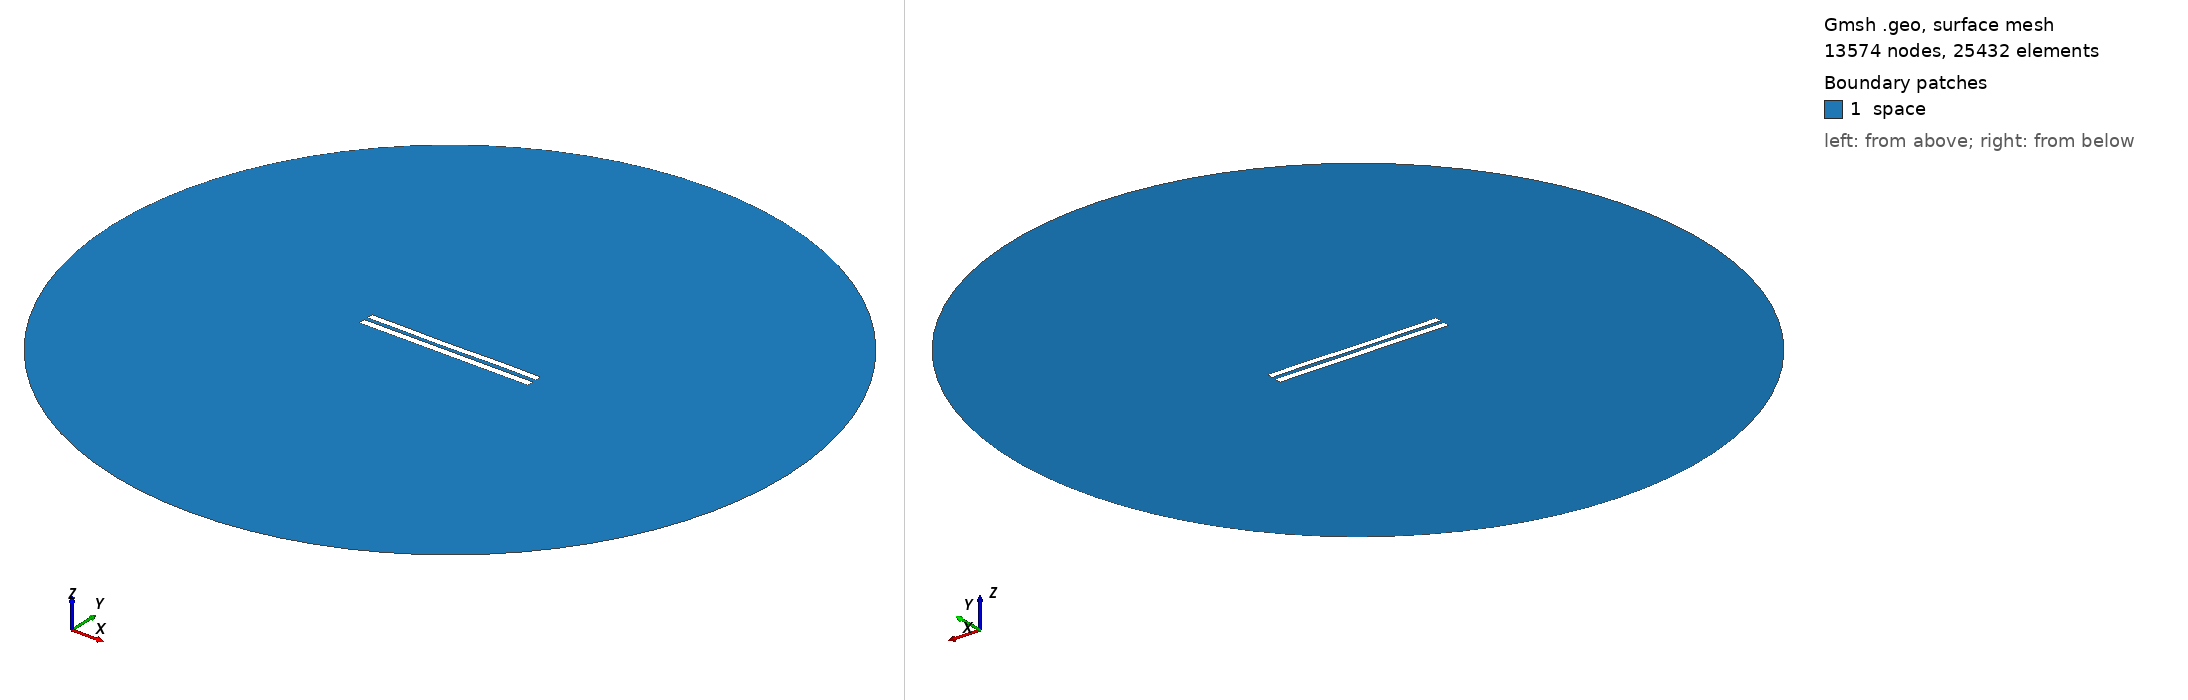

Gmsh geometry script, surface-meshed: 13574 nodes, 25432 surface elements. Boundary patches (legend numbers): 1 space. Left view from above one corner, right view from below the opposite corner. Legend entries are the model's physical surfaces. The drawing asked Gmsh for element sizes between 1% and 20% of the model's largest extent; the script's own settings can give other sizes.

=== 5409.geo (drawn) ===
//---------------------------------------
// Geometry kernel
//---------------------------------------

SetFactory("OpenCASCADE");



//---------------------------------------
// Parameters of the geometry
//---------------------------------------

// Overetch of the upper plate
overetch = 0.125;

// Distance between the plates
distance = 2.25;

// Discretization over the x axis (for the deformation)
nx = 50; 

// Length of the plate
L = 100 - overetch; 

// Number of modes
n = 4; 

// 1st mode coefficient
coeff(1) = 0.07499999999999998;
beta(1) = 0.596864 * 3.1415926535 / L;

// 2nd mode coefficient
coeff(2) = -0.075;
beta(2) = 1.49418 * 3.1415926535 / L;

// 3rd mode coefficient
coeff(3) = -0.075;
beta(3) = 2.50025 * 3.1415926535 / L;

// 4th mode coefficient
coeff(4) = 0.07499999999999998;
beta(4) = 3.49999 * 3.1415926535 / L;



//---------------------------------------
// Upper plate (deformed rectangle)
//---------------------------------------

// Coordiantes of the upper plate
xmin = -50;
xmax = 50 - overetch;

// Height of the upper plate
yheight = 4 - 2 * overetch;

// Indexes of the points
UpperID[] = {};
LowerID[] = {};
LeftID[] = {};
RightID[] = {};

// Point index
p = 1;

// Horizontal edges
For i In {1:nx}
    x = xmin + (i-1)*(xmax - xmin)/(nx-1);

    y_bottom = distance / 2 + overetch;
    For j In {1:n}
        C = (Cosh(beta(j)*L) + Cos(beta(j)*L)) / (Sinh(beta(j)*L) + Sin(beta(j)*L));
        y_bottom  = y_bottom + coeff(j) * (Cosh(beta(j)*(x+50)) - Cos(beta(j)*(x+50)) - C * (Sinh(beta(j)*(x+50)) - Sin(beta(j)*(x+50))));
    EndFor

    y_top = y_bottom + yheight;

    Point(p) = {x, y_top, 0, 1.0};
    UpperID[i] = p;
    p = p + 1;

    Point(p) = {x, y_bottom, 0, 1.0};
    LowerID[i] = p;
    p = p + 1;
EndFor

// Create point lists
UpperPts[] = {}; LowerPts[] = {};
For i In {1:nx}
  UpperPts[] += {UpperID[i]};
  LowerPts[] += {LowerID[i]};
EndFor

// Build splines
Spline(1) = {UpperPts[]};
Spline(2) = {LowerPts[]};
Line(3) = {LowerPts[nx-1], UpperPts[nx-1]};
Line(4) = {LowerPts[0], UpperPts[0]};

// Build the plane surface
Curve Loop(1) = {2, 3, -1, -4};
Plane Surface(1) = {1};



//---------------------------------------
// Lower plate (rectangle)
//---------------------------------------

// Vertices
Point(1001) = {-50, -1, 0, 1.0};
Point(1002) = { 50, -1, 0, 1.0};
Point(1003) = { 50,  -5, 0, 1.0};
Point(1004) = {-50,  -5, 0, 1.0};

// Edges
Line(5) = {1001, 1002};
Line(6) = {1002, 1003};
Line(7) = {1003, 1004};
Line(8) = {1004, 1001};

// Plane surface
Line Loop(2) = {5, 6, 7, 8};
Plane Surface(2) = {2}; 



//---------------------------------------
// Outer (fictious) boundary
//---------------------------------------

// Points
Point(1005) = {0, 0, 0};       // Center
Point(1006) = {200, 0, 0};     // Start point
Point(1007) = {0, 200, 0};     // 90 degrees
Point(1008) = {-200, 0, 0};    // 180 degrees
Point(1009) = {0, -200, 0};    // 270 degrees

// Circle arcs (each needs start, center, end)
Circle(9) = {1006, 1005, 1007};
Circle(10) = {1007, 1005, 1008};
Circle(11) = {1008, 1005, 1009};
Circle(12) = {1009, 1005, 1006};

// Plane surface for the entire domain
Curve Loop(3) = {9, 10, 11, 12};
Surface(3) = {3};

// Subtract the plates from the whole domain to obtain the actual domain where we want to solve the equations
BooleanDifference{ Surface{3}; Delete; }{ Surface{1}; Surface{2}; Delete; }




//---------------------------------------
// Transfinite Lines/Curves
//---------------------------------------

// Set the number of points on the boundaries
r = 7;

// Plates
Transfinite Curve {1, 2} = 50*r Using Progression 1;
Transfinite Curve {3, 4} = 2*r Using Progression 1;
Transfinite Line {5, 7} = 50*r Using Progression 1;
Transfinite Line {6, 8} = 2*r Using Progression 1;

// Outer boundary
Transfinite Line {9, 10, 11, 12} = 20 Using Progression 1;



//---------------------------------------
// Physical groups
//---------------------------------------                

// Physical curves (boundaries)
Physical Line("force_segment", 10) = {2};
Physical Line("upper_plate", 11) = {1, 3, 4};
Physical Line("lower_plate", 12) = {5, 6, 7, 8};
Physical Line("boundary", 20) = {9, 10, 11, 12};

// Physical Surfaces
Physical Surface("space", 30) = {3};



//---------------------------------------
// 6. Generate the Mesh
//---------------------------------------

// 2D mesh generation
Mesh 2;
